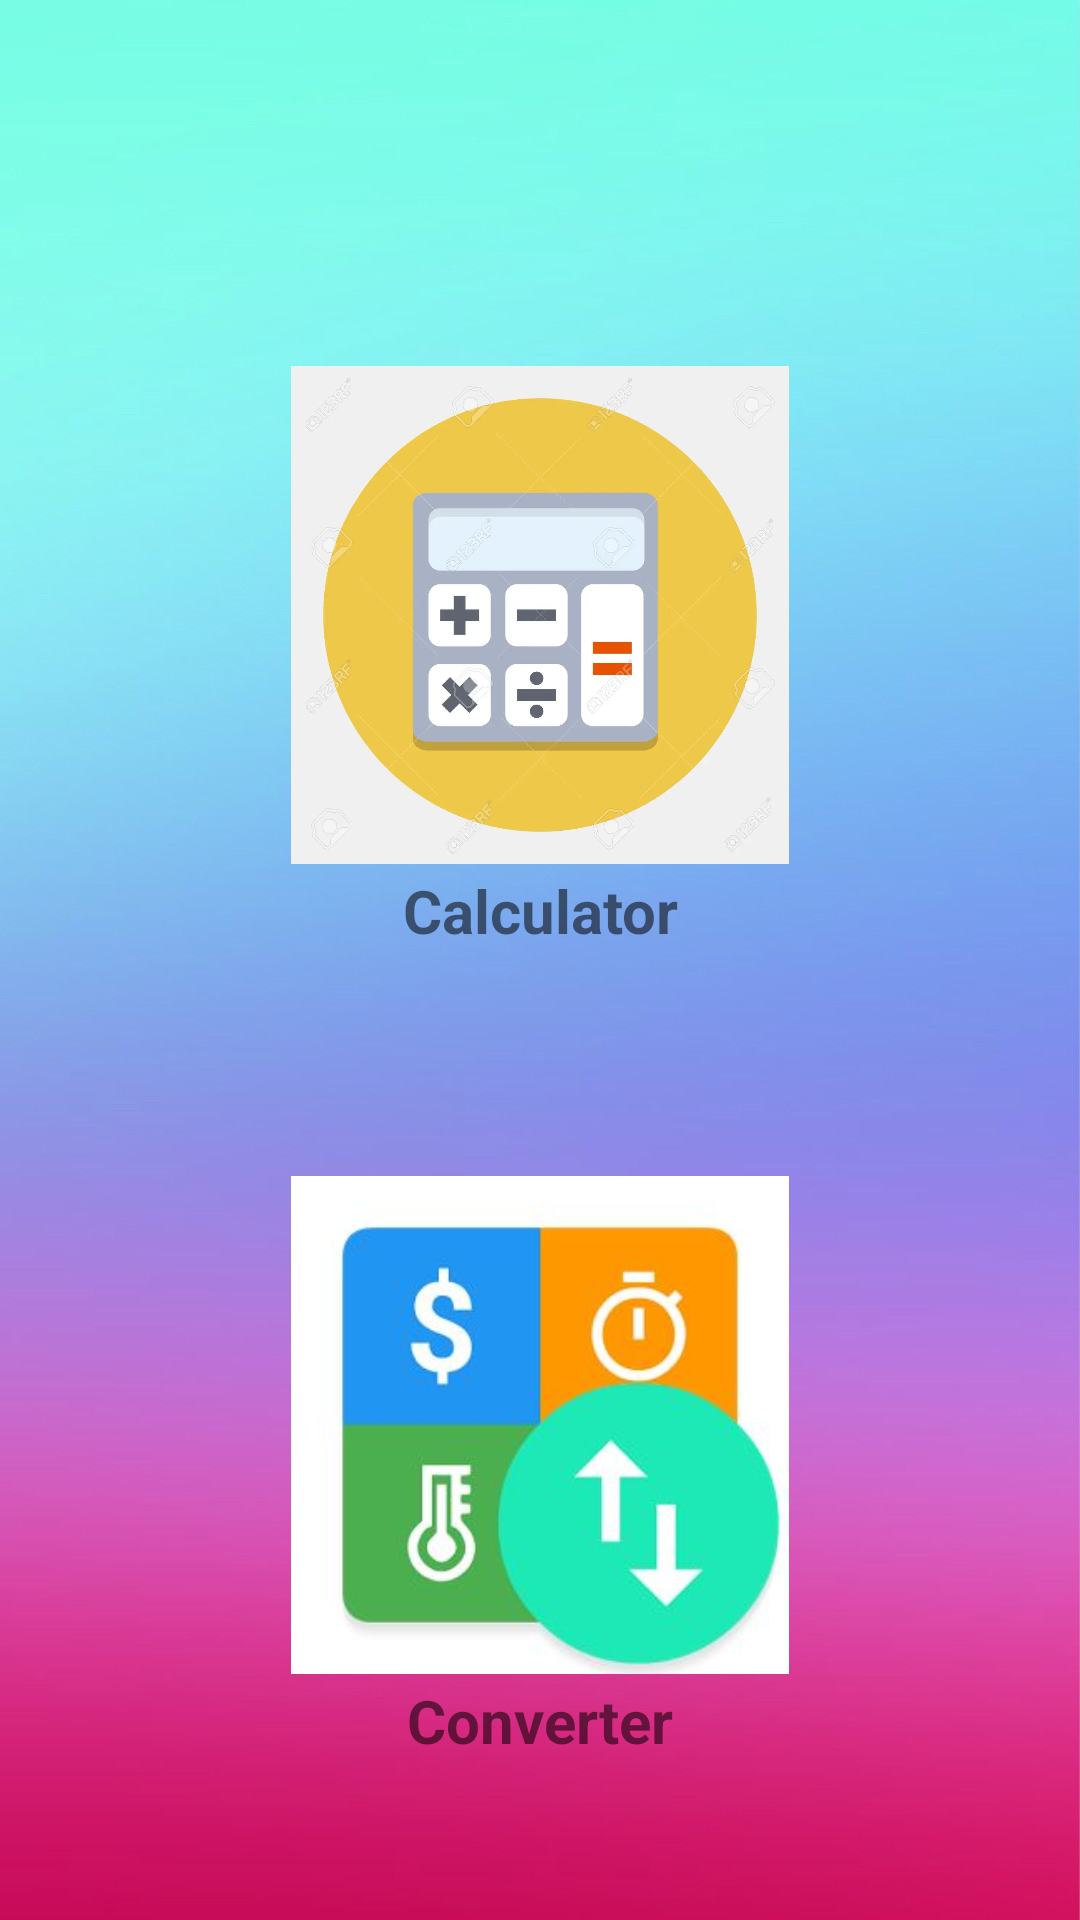

Layout XML and referenced resources for this Android screen:
<!-- AndroidManifest.xml: application theme Theme.SmartCalci -->
<!-- res/layout/activity_main.xml -->
<?xml version="1.0" encoding="utf-8"?>
<RelativeLayout xmlns:android="http://schemas.android.com/apk/res/android"
    xmlns:app="http://schemas.android.com/apk/res-auto"
    xmlns:tools="http://schemas.android.com/tools"
    android:layout_width="match_parent"
    android:layout_height="match_parent"
    tools:context=".MainActivity"
    android:background="@drawable/solid4">

    <ImageButton
        android:id="@+id/cal"
        android:layout_width="170sp"
        android:layout_height="170sp"
        android:layout_centerHorizontal="true"
        android:padding="2sp"
        android:layout_marginTop="120sp"
        android:onClick="calculator"
        android:src="@drawable/img"
        android:scaleType="fitCenter"/>
    <TextView
        android:layout_width="match_parent"
        android:layout_height="wrap_content"
        android:layout_below="@+id/cal"
        android:textAlignment="center"
        android:textSize="20sp"
        android:textStyle="bold"
        android:text="Calculator"/>

    <ImageButton
        android:id="@+id/con"
        android:layout_width="170sp"
        android:layout_height="170sp"
        android:layout_centerHorizontal="true"
        android:layout_below="@+id/cal"
        android:layout_marginTop="100sp"
        android:onClick="converter"
        android:padding="2sp"
        android:src="@drawable/img_2"
        android:scaleType="fitCenter"/>
    <TextView
        android:layout_width="match_parent"
        android:layout_height="wrap_content"
        android:layout_below="@+id/con"
        android:textAlignment="center"
        android:textSize="20sp"
        android:textStyle="bold"
        android:text="Converter"/>



</RelativeLayout>
<!-- resources referenced by this layout -->
<resources>
  <!-- drawable img: png bitmap (drawable, 456756 bytes) -->
  <!-- drawable img_2: png bitmap (drawable, 64927 bytes) -->
  <!-- drawable solid4: png bitmap (drawable, 453291 bytes) -->
  <style name="Theme.SmartCalci" parent="Theme.MaterialComponents.DayNight.NoActionBar">
          
          <item name="colorPrimary">@color/purple_500</item>
          <item name="colorPrimaryVariant">@color/purple_700</item>
          <item name="colorOnPrimary">@color/white</item>
          
          <item name="colorSecondary">@color/teal_200</item>
          <item name="colorSecondaryVariant">@color/teal_700</item>
          <item name="colorOnSecondary">@color/black</item>
          
          <item name="android:statusBarColor">?attr/colorPrimaryVariant</item>
          
      </style>
  <!-- not gathered from this repository: default colours our renderer supplied (Android Studio template values) -->
  <color name="purple_500">#FF6200EE</color>
  <color name="purple_700">#FF3700B3</color>
  <color name="teal_200">#FF03DAC5</color>
  <color name="teal_700">#FF018786</color>
  <color name="black">#FF000000</color>
  <color name="white">#FFFFFFFF</color>
</resources>
